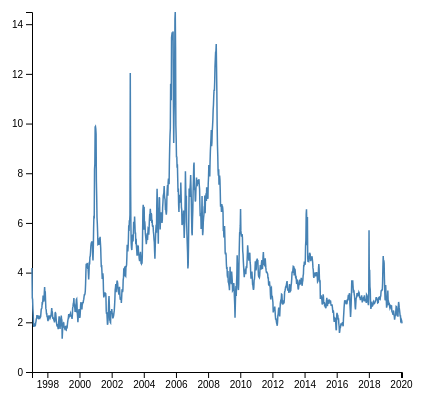
D3 v4 page, settled after 360 driven frames (6 s of simulated time); the page loaded 1 data file(s).



// set the dimensions and margins of the graph
var margin = {top: 10, right: 30, bottom: 30, left: 60},
    width = 460 - margin.left - margin.right,
    height = 400 - margin.top - margin.bottom;

// append the svg object to the body of the page
var svg = d3.select("#my_dataviz")
  .append("svg")
    .attr("width", width + margin.left + margin.right)
    .attr("height", height + margin.top + margin.bottom)
  .append("g")
    .attr("transform",
          "translate(" + margin.left + "," + margin.top + ")");

//Read the data
d3.csv("data/weekly_gas_price.csv", 
  // When reading the csv, I must format variables:
  function(d){
    return { Date : d3.timeParse("%Y-%m-%d")(d.date), Price : d.price }
  },

  // Now I can use this dataset:
  function(data) {

    // Add X axis --> it is a Date format
    var x = d3.scaleTime()
      .domain(d3.extent(data, function(d) { return d.Date; }))
      .range([ 0, width ]);
    svg.append("g")
      .attr("transform", "translate(0," + height + ")")
      .call(d3.axisBottom(x));

    // Add Y axis
    var y = d3.scaleLinear()
      .domain([0, d3.max(data, function(d) { return +d.Price; })])
      .range([ height, 0 ]);
    svg.append("g")
      .call(d3.axisLeft(y));

    // Add the line
    svg.append("path")
      .datum(data)
      .attr("fill", "none")
      .attr("stroke", "steelblue")
      .attr("stroke-width", 1.5)
      .attr("d", d3.line()
        .x(function(d) { return x(d.Date) })
        .y(function(d) { return y(d.Price) })
        )

})



### data: data/weekly_gas_price.csv
date, price
1997-01-17, 4.19
1997-01-24, 2.98
1997-01-31, 2.91
1997-02-07, 2.53
1997-02-14, 2.3
1997-02-21, 1.91
1997-02-28, 1.82
1997-03-07, 1.86
1997-03-14, 1.96
1997-03-21, 1.91
1997-03-28, 1.84
1997-04-04, 1.88
1997-04-11, 1.98
1997-04-18, 2.04
1997-04-25, 2.14
1997-05-02, 2.15
1997-05-09, 2.29
1997-05-16, 2.22
1997-05-23, 2.22
1997-05-30, 2.28
1997-06-06, 2.17
1997-06-13, 2.16
1997-06-20, 2.22
1997-06-27, 2.27
1997-07-04, 2.15
1997-07-11, 2.15
1997-07-18, 2.24
1997-07-25, 2.2
1997-08-01, 2.22
1997-08-08, 2.37
1997-08-15, 2.53
1997-08-22, 2.54
1997-08-29, 2.58
1997-09-05, 2.77
1997-09-12, 2.76
1997-09-19, 2.85
1997-09-26, 3.08
1997-10-03, 3.0
1997-10-10, 2.83
1997-10-17, 2.89
1997-10-24, 3.21
1997-10-31, 3.42
1997-11-07, 3.16
1997-11-14, 3.25
1997-11-21, 2.89
1997-11-28, 2.55
1997-12-05, 2.51
1997-12-12, 2.34
1997-12-19, 2.34
1997-12-26, 2.21
1998-01-02, 2.26
1998-01-09, 2.11
1998-01-16, 2.05
1998-01-23, 2.11
1998-01-30, 2.08
1998-02-06, 2.28
1998-02-13, 2.21
1998-02-20, 2.2
1998-02-27, 2.22
1998-03-06, 2.18
... 1,141 more rows